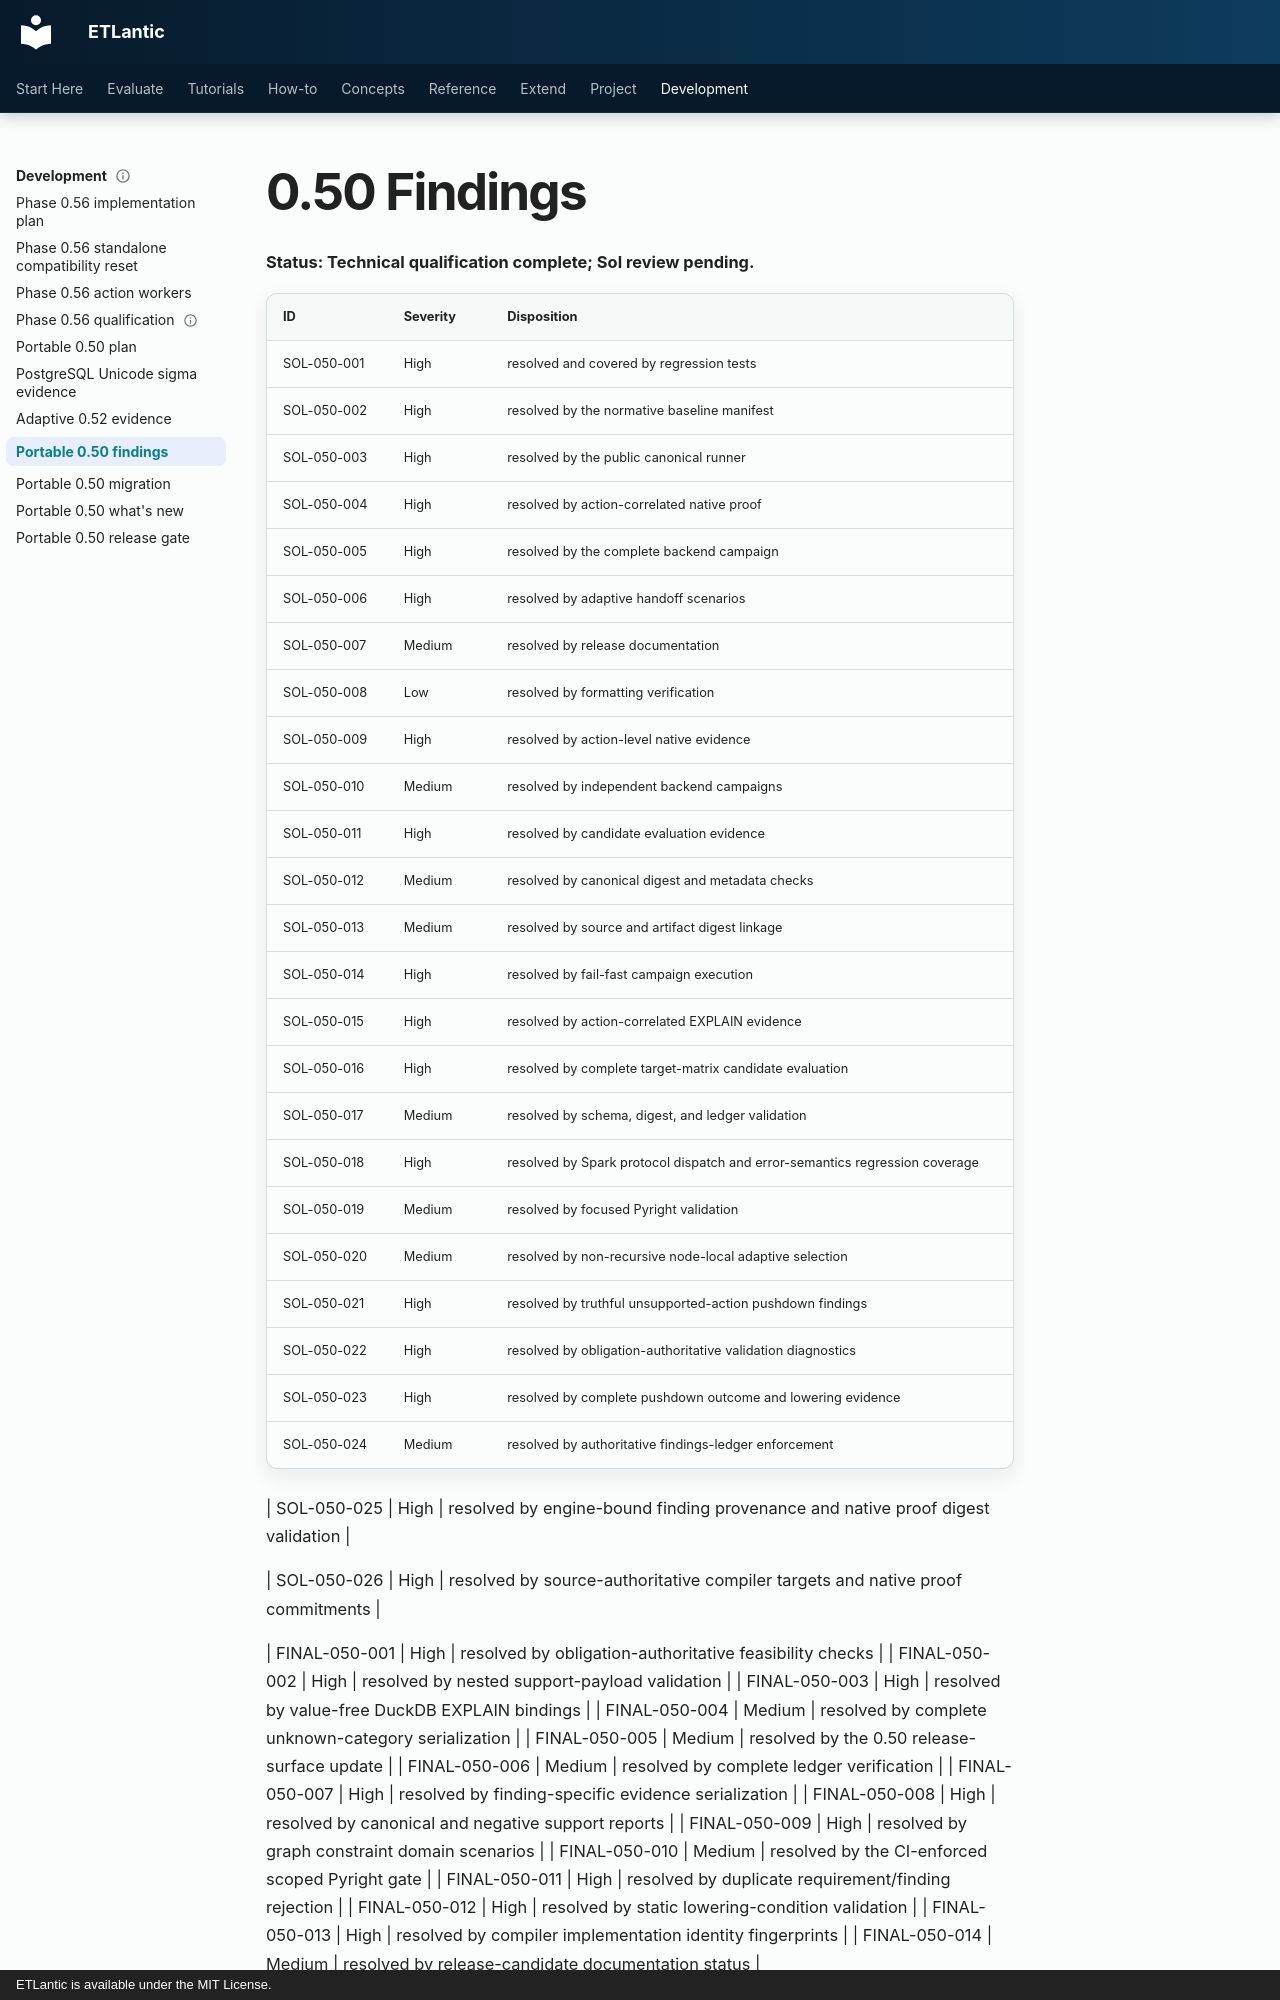

repository: eddiethedean/etlantic · page: 11_DEVELOPMENT/evidence/portable_0_50/FINDINGS_0_50/index.html · generator: mkdocs · copyright: ETLantic is available under the MIT License.

# 0.50 Findings

**Status: Technical qualification complete; Sol review pending.**

| ID | Severity | Disposition |
|---|---|---|
| SOL-050-001 | High | resolved and covered by regression tests |
| SOL-050-002 | High | resolved by the normative baseline manifest |
| SOL-050-003 | High | resolved by the public canonical runner |
| SOL-050-004 | High | resolved by action-correlated native proof |
| SOL-050-005 | High | resolved by the complete backend campaign |
| SOL-050-006 | High | resolved by adaptive handoff scenarios |
| SOL-050-007 | Medium | resolved by release documentation |
| SOL-050-008 | Low | resolved by formatting verification |
| SOL-050-009 | High | resolved by action-level native evidence |
| SOL-050-010 | Medium | resolved by independent backend campaigns |
| SOL-050-011 | High | resolved by candidate evaluation evidence |
| SOL-050-012 | Medium | resolved by canonical digest and metadata checks |
| SOL-050-013 | Medium | resolved by source and artifact digest linkage |
| SOL-050-014 | High | resolved by fail-fast campaign execution |
| SOL-050-015 | High | resolved by action-correlated EXPLAIN evidence |
| SOL-050-016 | High | resolved by complete target-matrix candidate evaluation |
| SOL-050-017 | Medium | resolved by schema, digest, and ledger validation |
| SOL-050-018 | High | resolved by Spark protocol dispatch and error-semantics regression coverage |
| SOL-050-019 | Medium | resolved by focused Pyright validation |
| SOL-050-020 | Medium | resolved by non-recursive node-local adaptive selection |
| SOL-050-021 | High | resolved by truthful unsupported-action pushdown findings |
| SOL-050-022 | High | resolved by obligation-authoritative validation diagnostics |
| SOL-050-023 | High | resolved by complete pushdown outcome and lowering evidence |
| SOL-050-024 | Medium | resolved by authoritative findings-ledger enforcement |

| SOL-050-025 | High | resolved by engine-bound finding provenance and native proof digest validation |

| SOL-050-026 | High | resolved by source-authoritative compiler targets and native proof commitments |

| FINAL-050-001 | High | resolved by obligation-authoritative feasibility checks |
| FINAL-050-002 | High | resolved by nested support-payload validation |
| FINAL-050-003 | High | resolved by value-free DuckDB EXPLAIN bindings |
| FINAL-050-004 | Medium | resolved by complete unknown-category serialization |
| FINAL-050-005 | Medium | resolved by the 0.50 release-surface update |
| FINAL-050-006 | Medium | resolved by complete ledger verification |
| FINAL-050-007 | High | resolved by finding-specific evidence serialization |
| FINAL-050-008 | High | resolved by canonical and negative support reports |
| FINAL-050-009 | High | resolved by graph constraint domain scenarios |
| FINAL-050-010 | Medium | resolved by the CI-enforced scoped Pyright gate |
| FINAL-050-011 | High | resolved by duplicate requirement/finding rejection |
| FINAL-050-012 | High | resolved by static lowering-condition validation |
| FINAL-050-013 | High | resolved by compiler implementation identity fingerprints |
| FINAL-050-014 | Medium | resolved by release-candidate documentation status |
